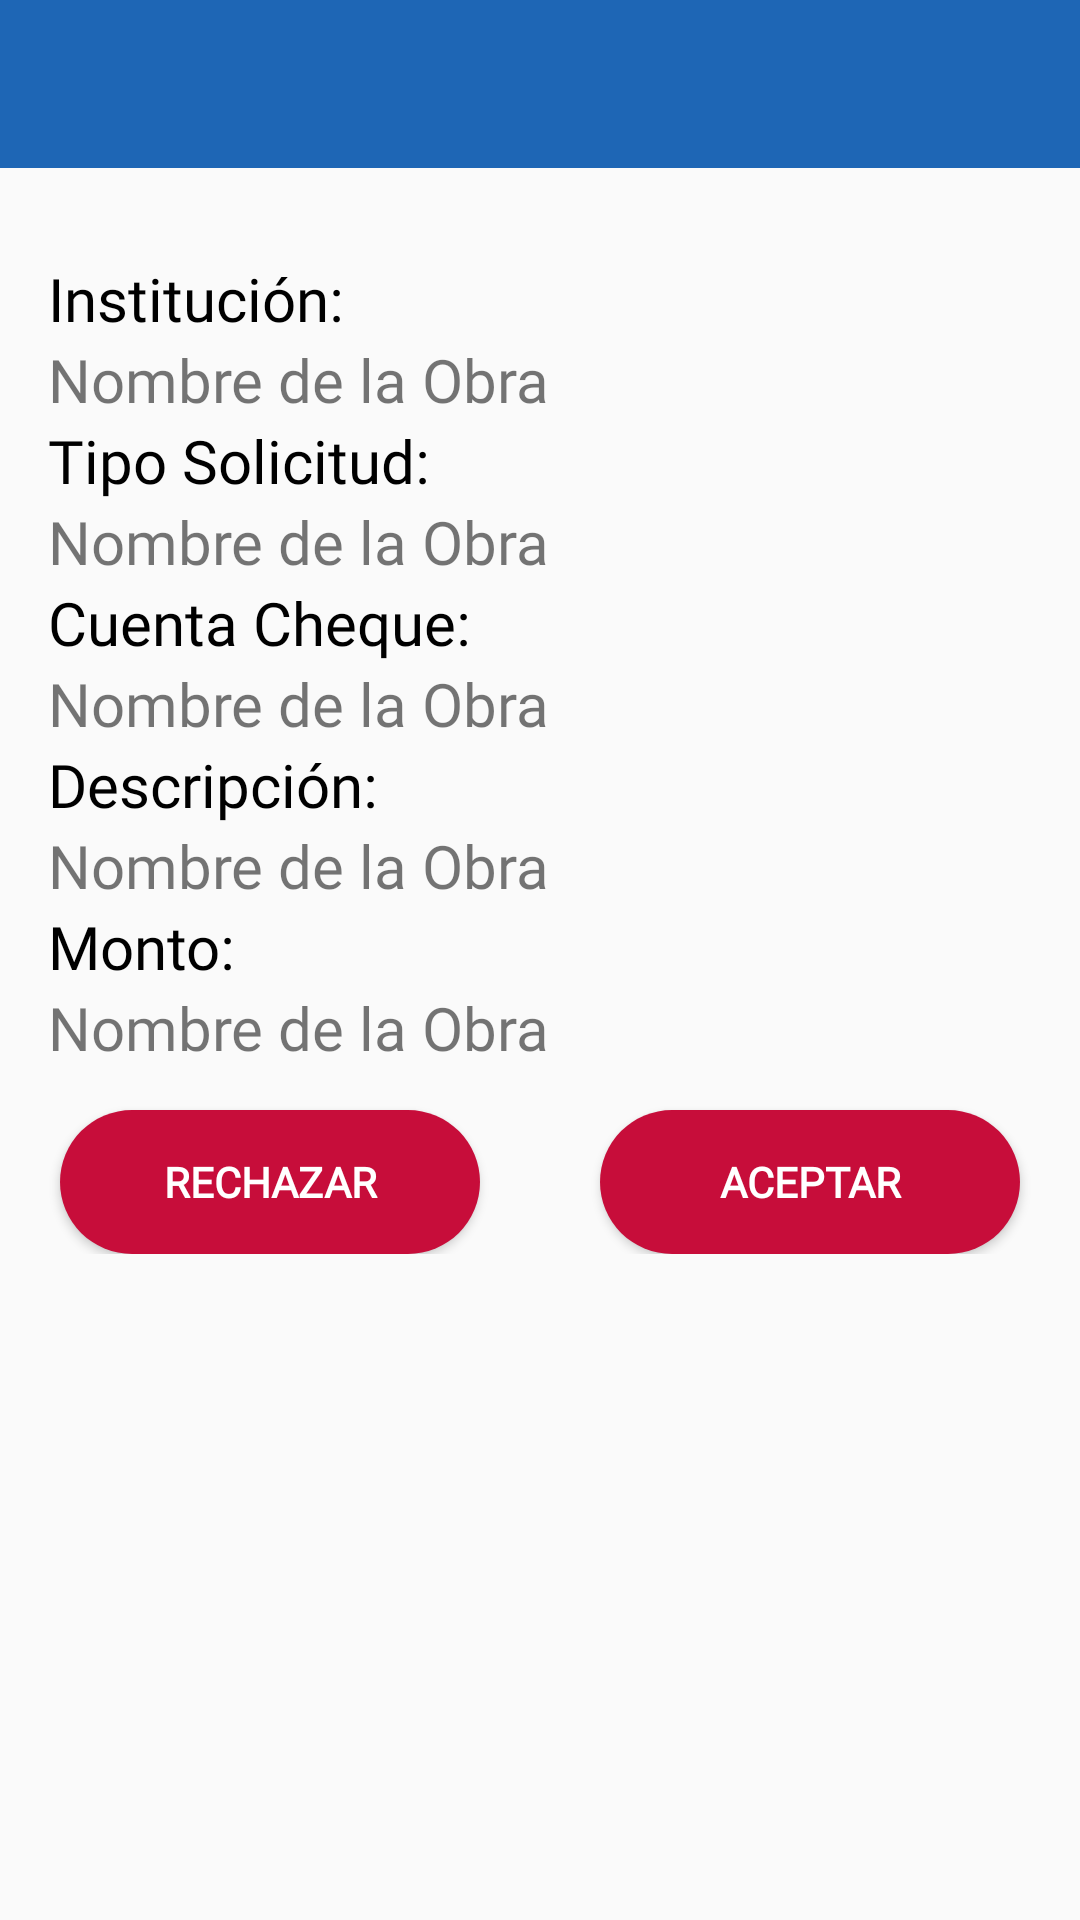

Layout XML and referenced resources for this Android screen:
<!-- AndroidManifest.xml: application theme AppTheme -->
<!-- res/layout/activity_peticion.xml -->
<?xml version="1.0" encoding="utf-8"?>
<android.support.constraint.ConstraintLayout xmlns:android="http://schemas.android.com/apk/res/android"
    xmlns:app="http://schemas.android.com/apk/res-auto"
    xmlns:tools="http://schemas.android.com/tools"
    android:layout_width="match_parent"
    android:layout_height="match_parent"
    tools:context="com.servicio.calidad.app.dgaeaapp.spm">
    <LinearLayout
        android:layout_width="match_parent"
        android:layout_height="match_parent"
        android:orientation="vertical"
        tools:context=".formulario">
        <android.support.design.widget.AppBarLayout
            android:id="@+id/appbar"
            android:layout_width="match_parent"
            android:layout_height="wrap_content"
            android:theme="@style/ThemeOverlay.AppCompat.Dark.ActionBar">

            <android.support.v7.widget.Toolbar
                android:id="@+id/toolbar"
                android:layout_width="match_parent"
                android:layout_height="?attr/actionBarSize"
                android:background="?attr/colorPrimary"
                app:layout_scrollFlags="scroll|enterAlways"
                app:popupTheme="@style/ThemeOverlay.AppCompat.Light" />

        </android.support.design.widget.AppBarLayout>

        <LinearLayout
            android:layout_width="match_parent"
            android:layout_height="wrap_content"
            android:layout_marginLeft="@dimen/activity_horizontal_margin"
            android:layout_marginRight="@dimen/activity_horizontal_margin"
            android:layout_marginTop="@dimen/activity_vertical_margin"
            android:descendantFocusability="beforeDescendants"
            android:focusableInTouchMode="true"
            android:orientation="vertical">


            <android.support.design.widget.TextInputLayout
                android:id="@+id/text_input_layout_email"
                android:layout_width="match_parent"
                android:layout_height="wrap_content"
                android:layout_marginTop="@dimen/form_margin_top"
                android:hint="@string/email"
                app:hintTextAppearance="@style/AppTheme.FloatingLabel">

                <TextView
                    android:id="@+id/titulo"
                    android:layout_height="wrap_content"
                    android:layout_width="wrap_content"
                    android:textSize="20dp"
                    android:textColor="@color/black"
                    android:fontFamily="@font/montserrat"
                    android:text="@string/texto1" />
                <TextView
                    android:id="@+id/text"
                    android:layout_height="wrap_content"
                    android:layout_width="wrap_content"
                    android:textSize="20dp"
                    android:fontFamily="@font/montserrat"
                    android:text="@string/email" />
                <TextView
                    android:id="@+id/titulo1"
                    android:layout_height="wrap_content"
                    android:layout_width="wrap_content"
                    android:textSize="20dp"
                    android:textColor="@color/black"
                    android:fontFamily="@font/montserrat"
                    android:text="@string/texto2" />
                <TextView
                    android:id="@+id/text1"
                    android:layout_height="wrap_content"
                    android:layout_width="wrap_content"
                    android:textSize="20dp"
                    android:fontFamily="@font/montserrat"
                    android:text="@string/email" />
                <TextView
                    android:id="@+id/titulo2"
                    android:layout_height="wrap_content"
                    android:layout_width="wrap_content"
                    android:textSize="20dp"
                    android:textColor="@color/black"
                    android:fontFamily="@font/montserrat"
                    android:text="@string/texto3" />
                <TextView
                    android:id="@+id/text2"
                    android:layout_height="wrap_content"
                    android:layout_width="wrap_content"
                    android:textSize="20dp"
                    android:fontFamily="@font/montserrat"
                    android:text="@string/email" />
                <TextView
                    android:id="@+id/titulo3"
                    android:layout_height="wrap_content"
                    android:layout_width="wrap_content"
                    android:textSize="20dp"
                    android:textColor="@color/black"
                    android:fontFamily="@font/montserrat"
                    android:text="@string/texto4" />
                <TextView
                    android:id="@+id/text3"
                    android:layout_height="wrap_content"
                    android:layout_width="wrap_content"
                    android:textSize="20dp"
                    android:fontFamily="@font/montserrat"
                    android:text="@string/email" />
                <TextView
                    android:id="@+id/titulo4"
                    android:layout_height="wrap_content"
                    android:layout_width="wrap_content"
                    android:textSize="20dp"
                    android:textColor="@color/black"
                    android:fontFamily="@font/montserrat"
                    android:text="@string/texto" />
                <TextView
                    android:id="@+id/text4"
                    android:layout_height="wrap_content"
                    android:layout_width="wrap_content"
                    android:fontFamily="@font/montserrat"
                    android:textSize="20dp"
                    android:text="@string/email" />

            </android.support.design.widget.TextInputLayout>

        </LinearLayout>
        <LinearLayout
            android:id="@+id/menuLinearLayout"
            android:layout_below="@+id/midTableLayout"
            android:layout_width="match_parent"
            android:layout_height="wrap_content"
            android:orientation="horizontal"
            android:weightSum="2">
            <Button
                android:id="@+id/buttonRechazar"
                android:layout_width="100dp"
                android:layout_marginLeft="20dp"
                android:layout_marginRight="20dp"
                android:layout_height="wrap_content"
                android:layout_marginTop="@dimen/form_margin_top"
                android:background="@drawable/rechazar"
                android:drawableRight="@drawable/baseline_thumb_down_white_18dp"
                android:fontFamily="@font/open_sans"
                android:text="@string/rechazar"
                android:textColor="#ffffff"
                android:textStyle="bold"
                android:scaleType="fitStart"
                android:layout_weight="1"/>

            <Button
                android:id="@+id/buttonAprobar"
                android:layout_width="100dp"
                android:layout_marginLeft="20dp"
                android:layout_marginRight="20dp"
                android:layout_height="wrap_content"
                android:layout_marginTop="@dimen/form_margin_top"
                android:background="@drawable/button"
                android:drawableRight="@drawable/baseline_thumb_up_white_18dp"
                android:fontFamily="@font/open_sans"
                android:scaleType="fitEnd"
                android:text="@string/aprobar"
                android:textColor="#ffffff"
                android:textStyle="bold"
                android:layout_weight="1"/>
        </LinearLayout>



    </LinearLayout>
</android.support.constraint.ConstraintLayout>
<!-- resources referenced by this layout -->
<resources>
  <item name="black" type="color">#000000</item>
  <dimen name="activity_horizontal_margin">16dp</dimen>
  <dimen name="activity_vertical_margin">16dp</dimen>
  <dimen name="form_margin_top">14dp</dimen>
  <!-- drawable button (drawable) -->
  <?xml version="1.0" encoding="UTF-8"?>
  <shape xmlns:android="http://schemas.android.com/apk/res/android">
      <stroke
          android:width="0dp"
          android:color="#ffffff" />
      <corners android:radius="350dp" />
  
      <padding
          android:bottom="0dp"
          android:left="0dp"
          android:right="0dp"
          android:top="0dp" />
  
      <gradient
          android:angle="225"
          android:endColor="#c70d3a"
          android:startColor="#c70d3a"
          android:type="linear" />
  </shape>
  <!-- drawable rechazar (drawable) -->
  <?xml version="1.0" encoding="UTF-8"?>
  <shape xmlns:android="http://schemas.android.com/apk/res/android">
      <stroke
          android:width="0dp"
          android:color="#ffffff" />
      <corners android:radius="350dp" />
  
      <padding
          android:bottom="0dp"
          android:left="20dp"
          android:right="20dp"
          android:top="0dp" />
  
      <gradient
          android:angle="225"
          android:endColor="#c70d3a"
          android:startColor="#c70d3a"
          android:type="linear" />
  </shape>
  <string name="aprobar">Aceptar</string>
  <string name="email">Nombre de la Obra</string>
  <string name="rechazar">Rechazar</string>
  <string name="texto">Monto:</string>
  <string name="texto1">Institución:</string>
  <string name="texto2">Tipo Solicitud:</string>
  <string name="texto3">Cuenta Cheque:</string>
  <string name="texto4">Descripción:</string>
  <style name="AppTheme.FloatingLabel" parent="@android:style/TextAppearance">
          <item name="android:textColor">@color/teal</item>
          <item name="android:textSize">@dimen/floating_label</item>
      </style>
  <style name="AppTheme" parent="Theme.AppCompat.Light.DarkActionBar">
          
          <item name="colorPrimary">@color/colorPrimary</item>
          <item name="colorPrimaryDark">@color/colorPrimaryDark</item>
          <item name="colorAccent">@color/colorAccent</item>
          <item name="windowActionBar">false</item>
          <item name="windowNoTitle">true</item>
      </style>
  <item name="teal" type="color">#009688</item>
  <dimen name="floating_label">13sp</dimen>
  <color name="colorPrimary">#1e66b5</color>
  <color name="colorPrimaryDark">#134996</color>
  <color name="colorAccent">#FF9000</color>
</resources>
